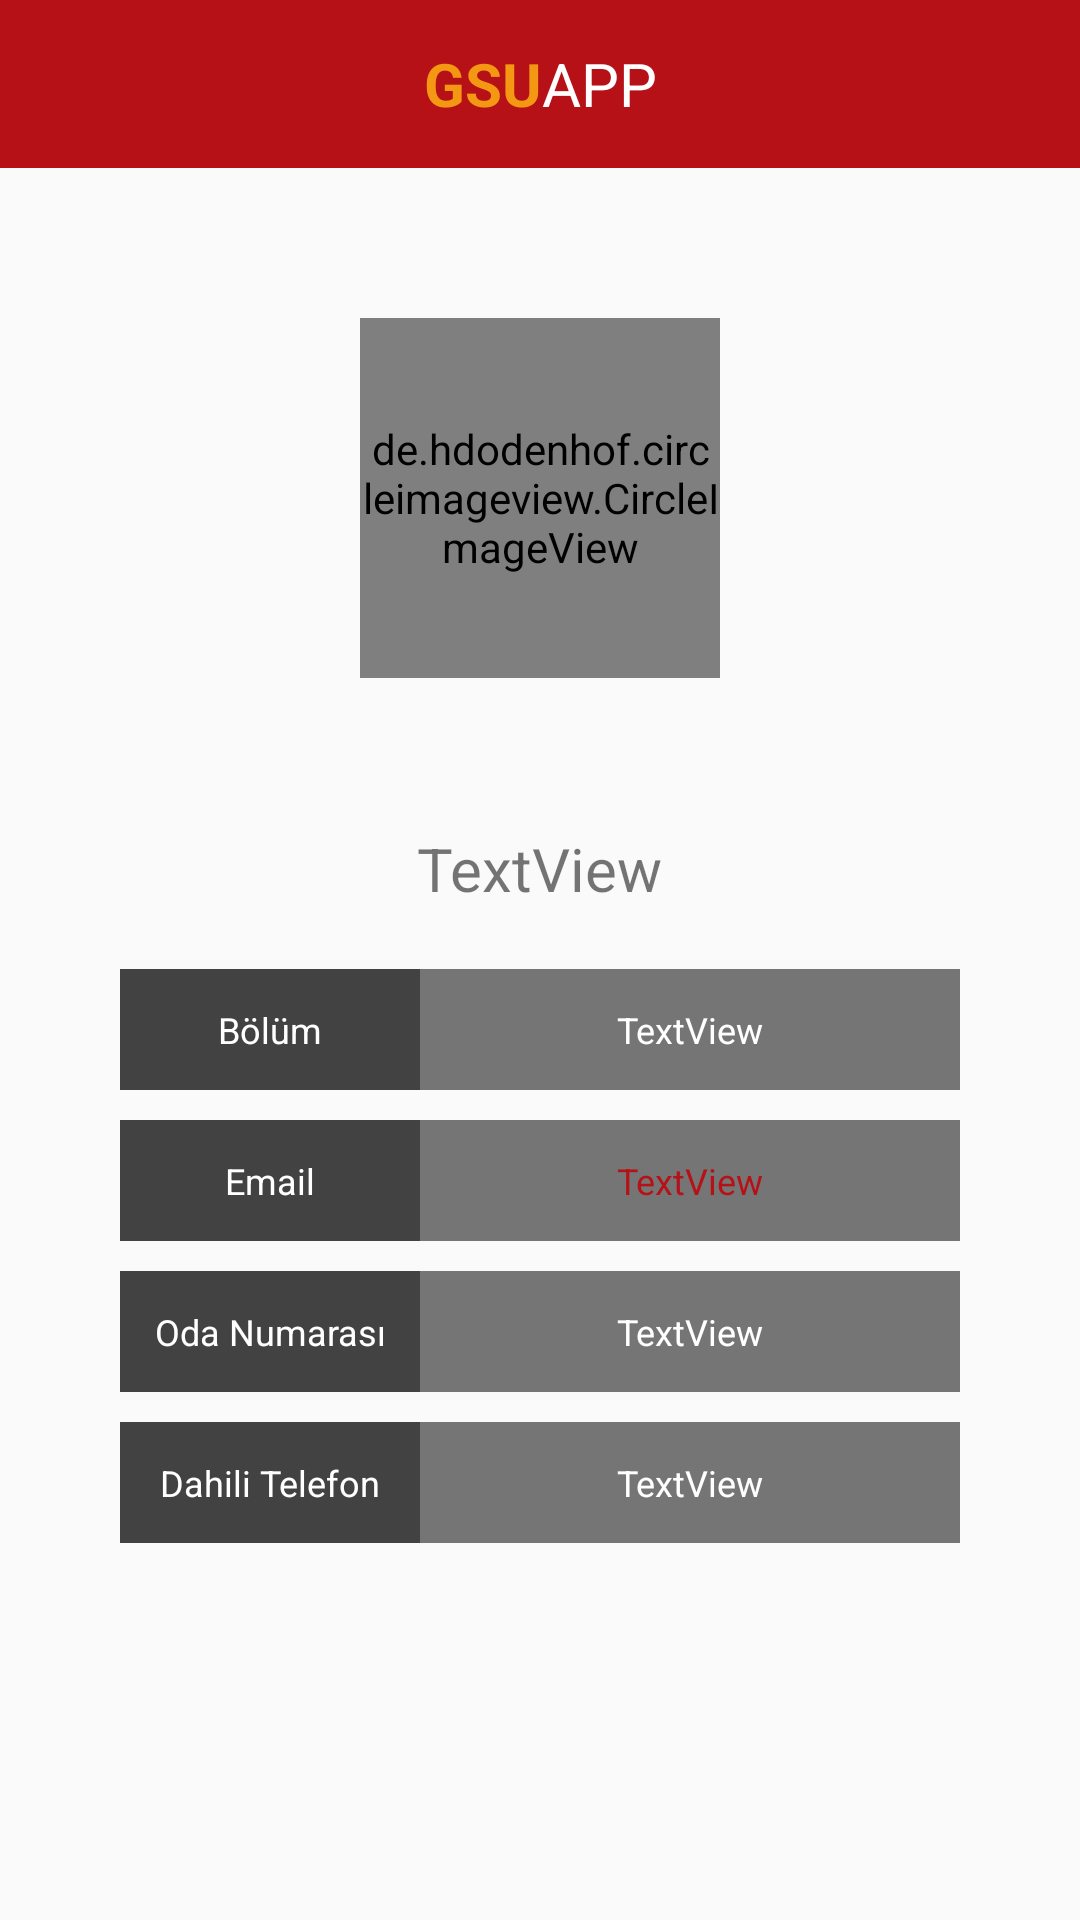

Layout XML and referenced resources for this Android screen:
<!-- AndroidManifest.xml: application theme AppTheme -->
<!-- res/layout/activity_ogretim_elemani_detay.xml -->
<?xml version="1.0" encoding="utf-8"?>
<RelativeLayout xmlns:android="http://schemas.android.com/apk/res/android"
    xmlns:app="http://schemas.android.com/apk/res-auto"
    xmlns:tools="http://schemas.android.com/tools"
    android:id="@+id/activity_ogretim_elemani_detay"
    android:layout_width="match_parent"
    android:layout_height="match_parent"
    android:background="@drawable/arka"
    tools:context="com.stork.root.gs.Hocalar.OgretimElemaniDetayActivity">

    <android.support.v7.widget.Toolbar
        android:id="@+id/toolbar"
        android:layout_width="match_parent"
        android:layout_height="wrap_content"
        app:theme="@style/ToolbarStyle"
        app:titleTextColor="@android:color/white"
        android:background="?attr/colorPrimary">


        <TextView
            android:layout_width="wrap_content"
            android:layout_height="wrap_content"
            android:text="GSU"
            android:textStyle="bold"
            android:textColor="#f49814"
            android:textSize="20dp"
            android:layout_gravity="center"
            android:id="@+id/toolbar_title" />
        <TextView
            android:layout_width="wrap_content"
            android:layout_height="wrap_content"
            android:text="APP"
            android:textColor="@android:color/white"
            android:textSize="20dp"
            android:layout_gravity="center"
            android:id="@+id/toolbar_title1" />

    </android.support.v7.widget.Toolbar>
    <ScrollView android:id="@+id/ScrollView01"
        android:layout_width="fill_parent"
        android:layout_height="fill_parent"
        xmlns:android="http://schemas.android.com/apk/res/android"
        android:layout_below="@+id/toolbar">

            <LinearLayout
                android:layout_width="match_parent"
                android:layout_height="match_parent"
                android:orientation="vertical"
                android:layout_below="@+id/toolbar"
                android:gravity="top">


                <de.hdodenhof.circleimageview.CircleImageView
                    android:id="@+id/oeImg"
                    android:layout_width="120dp"
                    android:layout_height="120dp"
                    app:civ_border_color="#FF000000"
                    app:civ_border_width="2dp"
                    android:layout_gravity="center"
                    android:layout_marginTop="50dp"
                    />



                <TextView
                    android:text="TextView"
                    android:layout_width="wrap_content"
                    android:layout_height="wrap_content"
                    android:layout_alignParentTop="true"
                    android:layout_centerHorizontal="true"
                    android:id="@+id/tvadsoyad"
                    android:layout_marginTop="50dp"
                    android:textSize="20dp"
                    android:layout_gravity="center"/>
                <LinearLayout
                    android:layout_width="match_parent"
                    android:layout_height="wrap_content"
                    android:gravity="center"
                    android:layout_marginTop="20dp">

                    <TextView
                        android:text="Bölüm"
                        android:textSize="12dp"
                        android:layout_width="wrap_content"
                        android:minWidth="100dp"
                        android:gravity="center"
                        android:layout_height="wrap_content"
                        android:layout_gravity="center"
                        android:id="@+id/tvbolumm"
                        android:background="@color/background1"
                        android:paddingTop="12dp"
                        android:paddingBottom="12dp"
                        android:paddingLeft="5dp"
                        android:paddingRight="5dp"
                        android:textColor="#fff"/>
                    <TextView
                        android:text="TextView"
                        android:textSize="12dp"
                        android:layout_width="wrap_content"
                        android:layout_height="wrap_content"
                        android:layout_gravity="center"
                        android:id="@+id/tvbolum"
                        android:minWidth="180dp"
                        android:maxWidth="180dp"
                        android:gravity="center"
                        android:paddingTop="12dp"
                        android:paddingBottom="12dp"
                        android:paddingLeft="20dp"
                        android:paddingRight="20dp"
                        android:textColor="#fff"
                        android:background="@color/background2"/>
                </LinearLayout>

                <LinearLayout
                    android:layout_width="match_parent"
                    android:layout_height="wrap_content"
                    android:gravity="center"
                    android:layout_marginTop="10dp">

                    <TextView
                        android:text="Email"
                        android:textSize="12dp"
                        android:layout_width="wrap_content"
                        android:layout_height="wrap_content"
                        android:layout_gravity="center"
                        android:id="@+id/tvemaill"
                        android:background="@color/background1"
                        android:paddingTop="12dp"
                        android:paddingBottom="12dp"
                        android:paddingLeft="5dp"
                        android:paddingRight="5dp"
                        android:minWidth="100dp"
                        android:gravity="center"
                        android:textColor="#fff"/>
                    <TextView
                        android:text="TextView"
                        android:textSize="12dp"
                        android:layout_width="wrap_content"
                        android:layout_height="wrap_content"
                        android:layout_gravity="center"
                        android:id="@+id/tvemail"
                        android:paddingTop="12dp"
                        android:paddingBottom="12dp"
                        android:paddingLeft="20dp"
                        android:minWidth="180dp"
                        android:gravity="center"
                        android:paddingRight="20dp"
                        android:textColor="@color/colorPrimary"
                        android:background="@color/background2"/>
                </LinearLayout>

                <LinearLayout
                    android:layout_width="match_parent"
                    android:layout_height="wrap_content"
                    android:gravity="center"
                    android:layout_marginTop="10dp">

                    <TextView
                        android:text="Oda Numarası"
                        android:textSize="12dp"
                        android:layout_width="wrap_content"
                        android:layout_height="wrap_content"
                        android:layout_gravity="center"
                        android:id="@+id/odanuu"
                        android:background="@color/background1"
                        android:paddingTop="12dp"
                        android:paddingBottom="12dp"
                        android:paddingLeft="5dp"
                        android:minWidth="100dp"
                        android:gravity="center"
                        android:paddingRight="5dp"
                        android:textColor="#fff"/>
                    <TextView
                        android:text="TextView"
                        android:textSize="12dp"
                        android:layout_width="wrap_content"
                        android:layout_height="wrap_content"
                        android:layout_gravity="center"
                        android:id="@+id/tvodanu"
                        android:paddingTop="12dp"
                        android:paddingBottom="12dp"
                        android:paddingLeft="20dp"
                        android:paddingRight="20dp"
                        android:minWidth="180dp"
                        android:gravity="center"
                        android:textColor="#fff"
                        android:background="@color/background2"/>
                </LinearLayout>

                <LinearLayout
                    android:layout_width="match_parent"
                    android:layout_height="wrap_content"
                    android:gravity="center"
                    android:layout_marginTop="10dp">

                    <TextView
                        android:text="Dahili Telefon"
                        android:textSize="12dp"
                        android:layout_width="wrap_content"
                        android:layout_height="wrap_content"
                        android:layout_gravity="center"
                        android:id="@+id/tvtelefonnuu"
                        android:background="@color/background1"
                        android:paddingTop="12dp"
                        android:minWidth="100dp"
                        android:gravity="center"
                        android:paddingBottom="12dp"
                        android:paddingLeft="5dp"
                        android:paddingRight="5dp"
                        android:textColor="#fff"/>
                    <TextView
                        android:text="TextView"
                        android:textSize="12dp"
                        android:layout_width="wrap_content"
                        android:layout_height="wrap_content"
                        android:layout_gravity="center"
                        android:id="@+id/tvtelefonnu"
                        android:minWidth="180dp"
                        android:gravity="center"
                        android:paddingTop="12dp"
                        android:paddingBottom="12dp"
                        android:paddingLeft="20dp"
                        android:paddingRight="20dp"
                        android:textColor="#fff"
                        android:background="@color/background2"/>
                </LinearLayout>


            </LinearLayout>
    </ScrollView>

</RelativeLayout>
<!-- resources referenced by this layout -->
<resources>
  <color name="background1">#424242</color>
  <color name="background2">#757575</color>
  <color name="colorPrimary">#b61117</color>
  <style name="ToolbarStyle" parent="@style/ThemeOverlay.AppCompat.ActionBar">
          
          <item name="colorControlNormal">#fff</item>
      </style>
  <style name="AppTheme" parent="Theme.AppCompat.Light.NoActionBar">
  
          
          <item name="colorPrimary">@color/colorPrimary</item>
          <item name="colorPrimaryDark">@color/colorPrimaryDark</item>
          <item name="colorAccent">@color/colorAccent</item>
  
  
      </style>
  <color name="colorPrimaryDark">#b61117</color>
  <color name="colorAccent">#b61117</color>
</resources>
